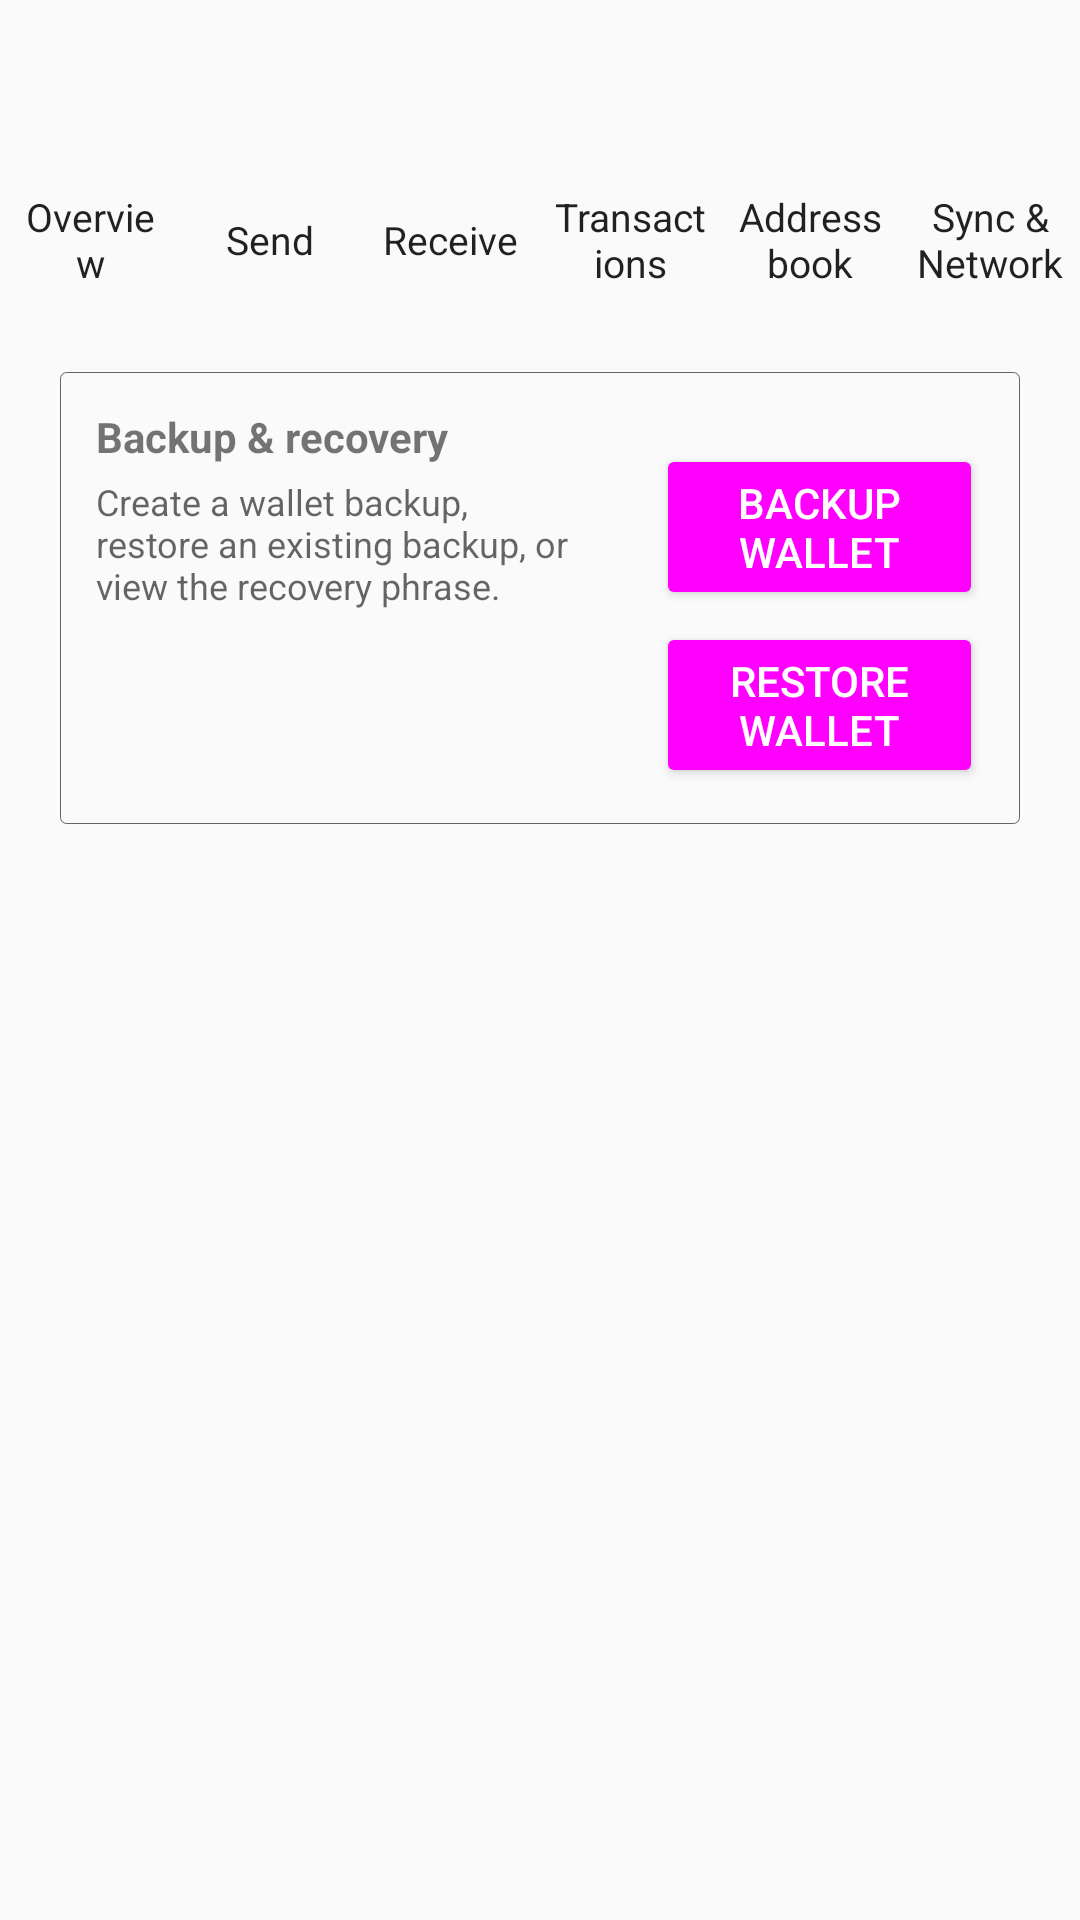

Produce the Android XML layout that renders to this screen, including the resource entries it uses.
<!-- AndroidManifest.xml: application theme AppTheme -->
<!-- res/layout/activity_backup_recovery.xml -->
<?xml version='1.0' encoding='UTF-8'?>
<LinearLayout xmlns:android="http://schemas.android.com/apk/res/android" android:layout_width="match_parent" android:layout_height="match_parent" android:background="?android:attr/colorBackground" android:orientation="vertical">
  <androidx.appcompat.widget.Toolbar android:id="@+id/toolbar_backup_recovery" android:layout_width="match_parent" android:layout_height="?attr/actionBarSize" android:background="?android:attr/colorBackground" android:theme="@style/DesktopToolbarTheme" android:elevation="0dp"/>
  <include layout="@layout/desktop_navigation"/>
  <ScrollView android:layout_width="match_parent" android:layout_height="0dp" android:layout_weight="1" android:fillViewport="true" android:clipToPadding="false">
    <LinearLayout android:layout_width="match_parent" android:layout_height="wrap_content" android:orientation="vertical" android:padding="8dp">
      <LinearLayout android:layout_width="match_parent" android:layout_height="wrap_content" android:orientation="vertical" android:padding="12dp">
        <LinearLayout android:layout_width="match_parent" android:layout_height="wrap_content" android:background="@drawable/bg_card" android:orientation="horizontal" android:padding="0dp">
          <LinearLayout android:layout_width="0dp" android:layout_height="wrap_content" android:layout_weight="1.4" android:orientation="vertical" android:padding="12dp">
            <TextView android:layout_width="match_parent" android:layout_height="wrap_content" android:text="@string/backup_recovery_section_title" android:textStyle="bold" android:textIsSelectable="true"/>
            <TextView android:layout_width="match_parent" android:layout_height="wrap_content" android:layout_marginTop="4dp" android:text="@string/backup_recovery_description" android:textColor="?android:attr/textColorSecondary" android:textSize="12sp" android:textIsSelectable="true"/>
          </LinearLayout>
          <LinearLayout android:layout_width="0dp" android:layout_height="wrap_content" android:layout_weight="1" android:orientation="vertical" android:padding="12dp">
            <Button android:id="@+id/openBackupButton" android:layout_width="match_parent" android:layout_height="wrap_content" android:layout_marginTop="12dp" android:text="@string/backup_wallet_action" style="@style/WalletPrimaryButton"/>
            <Button android:id="@+id/openRestoreButton" android:layout_width="match_parent" android:layout_height="wrap_content" android:layout_marginTop="4dp" android:text="@string/restore_wallet_action" style="@style/WalletPrimaryButton"/>
          </LinearLayout>
        </LinearLayout>
      </LinearLayout>
    </LinearLayout>
  </ScrollView>
</LinearLayout>
<!-- res/layout/desktop_navigation.xml (included above) -->
<?xml version='1.0' encoding='UTF-8'?>
<LinearLayout xmlns:android="http://schemas.android.com/apk/res/android" android:id="@+id/desktopNavBar" android:layout_width="match_parent" android:layout_height="48dp" android:orientation="horizontal" android:gravity="center_vertical" android:background="?android:attr/colorBackground">
  <TextView android:id="@+id/desktopOverviewTab" android:layout_width="0dp" android:layout_height="match_parent" android:layout_weight="1" android:gravity="center" android:paddingStart="4dp" android:paddingEnd="4dp" android:text="@string/overview_title" android:textColor="?android:attr/textColorPrimary" android:textSize="13sp" android:background="?attr/selectableItemBackground" android:clickable="true" android:focusable="true"/>
  <TextView android:id="@+id/desktopSendTab" android:layout_width="0dp" android:layout_height="match_parent" android:layout_weight="1" android:gravity="center" android:paddingStart="4dp" android:paddingEnd="4dp" android:text="@string/menu_send" android:textColor="?android:attr/textColorPrimary" android:textSize="13sp" android:background="?attr/selectableItemBackground" android:clickable="true" android:focusable="true"/>
  <TextView android:id="@+id/desktopReceiveTab" android:layout_width="0dp" android:layout_height="match_parent" android:layout_weight="1" android:gravity="center" android:paddingStart="4dp" android:paddingEnd="4dp" android:text="@string/menu_receive" android:textColor="?android:attr/textColorPrimary" android:textSize="13sp" android:background="?attr/selectableItemBackground" android:clickable="true" android:focusable="true"/>
  <TextView android:id="@+id/desktopTransactionsTab" android:layout_width="0dp" android:layout_height="match_parent" android:layout_weight="1" android:gravity="center" android:paddingStart="4dp" android:paddingEnd="4dp" android:text="@string/transactions_title" android:textColor="?android:attr/textColorPrimary" android:textSize="13sp" android:background="?attr/selectableItemBackground" android:clickable="true" android:focusable="true"/>
  <TextView android:id="@+id/desktopAddressBookTab" android:layout_width="0dp" android:layout_height="match_parent" android:layout_weight="1" android:gravity="center" android:paddingStart="4dp" android:paddingEnd="4dp" android:text="@string/menu_address_book" android:textColor="?android:attr/textColorPrimary" android:textSize="13sp" android:background="?attr/selectableItemBackground" android:clickable="true" android:focusable="true"/>
  <TextView android:id="@+id/desktopNetworkTab" android:layout_width="0dp" android:layout_height="match_parent" android:layout_weight="1" android:gravity="center" android:paddingStart="4dp" android:paddingEnd="4dp" android:text="@string/menu_sync" android:textColor="?android:attr/textColorPrimary" android:textSize="13sp" android:background="?attr/selectableItemBackground" android:clickable="true" android:focusable="true"/>
</LinearLayout>
<!-- resources referenced by this layout -->
<resources>
  <!-- drawable bg_card (drawable) -->
  <?xml version='1.0' encoding='UTF-8'?>
  <shape xmlns:android="http://schemas.android.com/apk/res/android">
    <solid android:color="?android:attr/colorBackground"/>
    <corners android:radius="2dp"/>
    <stroke android:width="1px" android:color="?android:attr/textColorHint"/>
  </shape>
  <string name="backup_recovery_description">Create a wallet backup, restore an existing backup, or view the recovery phrase.</string>
  <string name="backup_recovery_section_title">Backup &amp; recovery</string>
  <string name="backup_wallet_action">BACKUP WALLET</string>
  <string name="menu_address_book">Address book</string>
  <string name="menu_receive">Receive</string>
  <string name="menu_send">Send</string>
  <string name="menu_sync">Sync &amp; Network</string>
  <string name="overview_title">Overview</string>
  <string name="restore_wallet_action">RESTORE WALLET</string>
  <string name="transactions_title">Transactions</string>
  <style name="DesktopToolbarTheme" parent="ThemeOverlay.AppCompat.ActionBar">
      <item name="android:textColorPrimary">?android:attr/textColorPrimary</item>
      <item name="android:textColorSecondary">?android:attr/textColorSecondary</item>
      <item name="colorControlNormal">?android:attr/colorControlNormal</item>
    </style>
  <style name="WalletPrimaryButton" parent="Widget.AppCompat.Button.Colored" />
  <style name="AppTheme" parent="Theme.AppCompat.DayNight.NoActionBar">
      <item name="android:windowBackground">?android:attr/colorBackground</item>
      <item name="android:statusBarColor">?android:attr/colorBackground</item>
      <item name="android:navigationBarColor">?android:attr/colorBackground</item>
      <item name="android:windowLightStatusBar">@bool/light_system_bars</item>
      <item name="android:windowLightNavigationBar">@bool/light_system_bars</item>
      <item name="colorPrimary">?android:attr/colorBackground</item>
      <item name="colorPrimaryDark">?android:attr/colorBackground</item>
      <item name="colorAccent">?android:attr/colorAccent</item>
      <item name="colorControlNormal">?android:attr/colorControlNormal</item>
    </style>
</resources>
